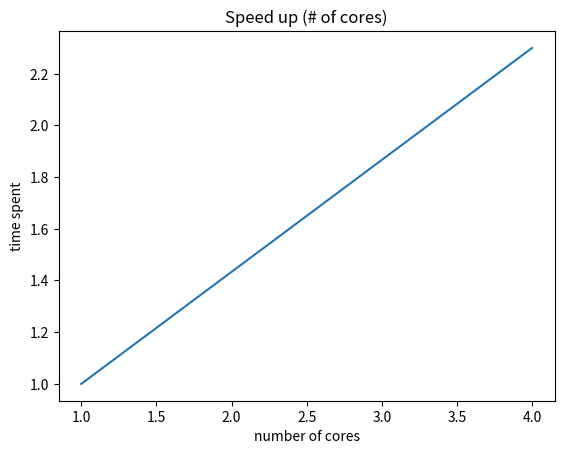

This chart was generated by the following Python code:

import matplotlib.pyplot as plt

x = [1, 4]
time = [0.017940, 0.007802]

eff = [time[0] / (time[i]) for i in range (len(x))]

plt.plot(x, eff)
  
# naming the x axis
plt.xlabel('number of cores')
# naming the y axis
plt.ylabel('time spent')
  
# giving a title to my graph
plt.title('Speed up (# of cores)')
  
# function to show the plot
plt.show()
